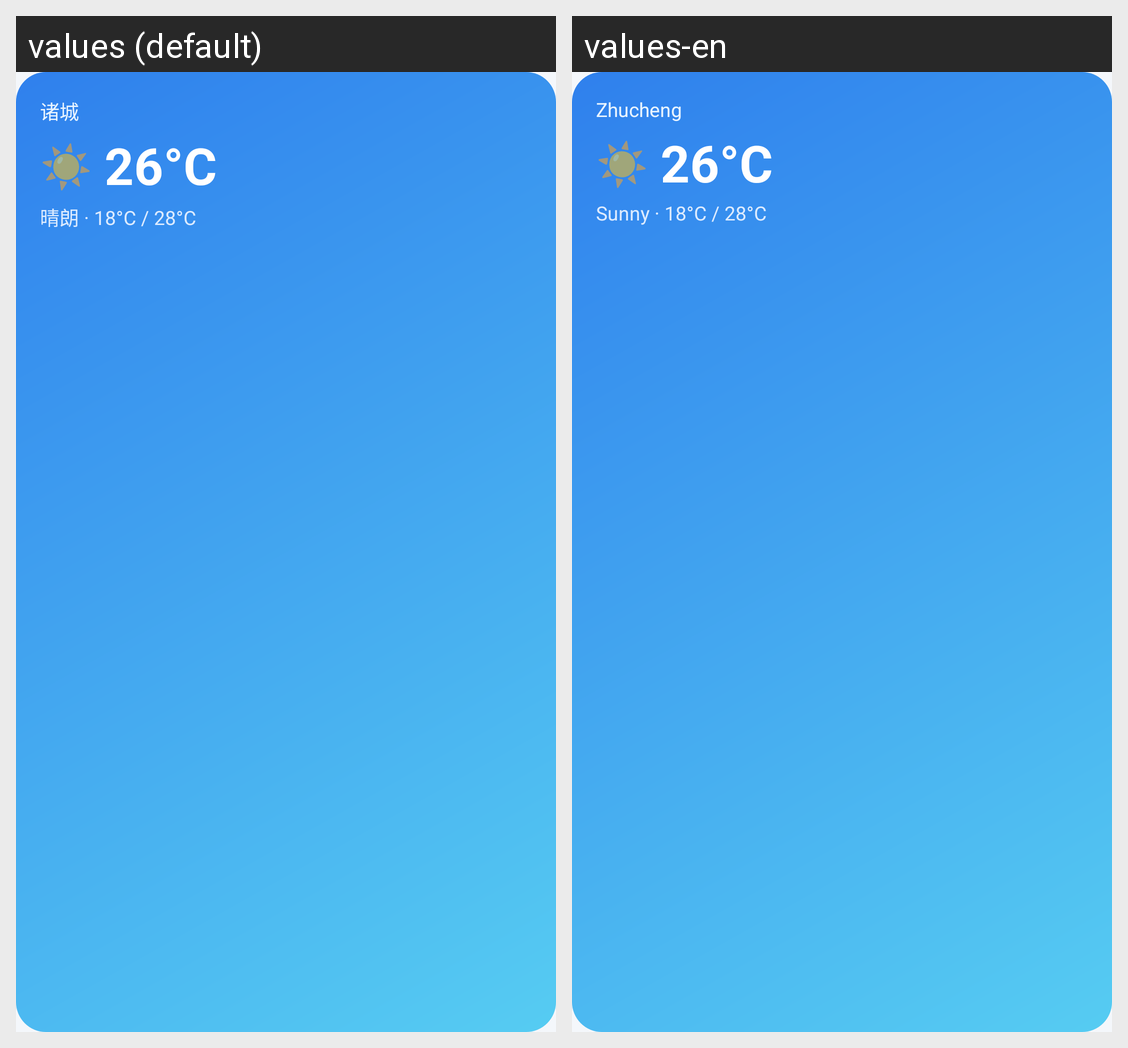

Here is an Android app screen in its default locale and in the app's own translations. Write out the translated-string differences for the strings that appear on this screen.
Android screen res/layout/weather_widget_preview.xml rendered under 2 locales, left to right: values (default), values-en. Device: Nexus 5 (rendered at 1080×1920; each locale shown at half size, 540×960, under a caption strip naming it); theme Theme.XiaoxiongWeather.
Strings drawn on this screen, with the default value and each locale's value (text and hints the layout hard-codes, and strings that could not be matched under every locale, appear in the picture but are not listed):

widget_preview_city
  values: 诸城
  values-en: Zhucheng

widget_preview_emoji
  values: ☀️
  values-en: ☀️

widget_preview_temp
  values: 26°C
  values-en: 26°C

widget_preview_summary
  values: 晴朗 · 18°C / 28°C
  values-en: Sunny · 18°C / 28°C
